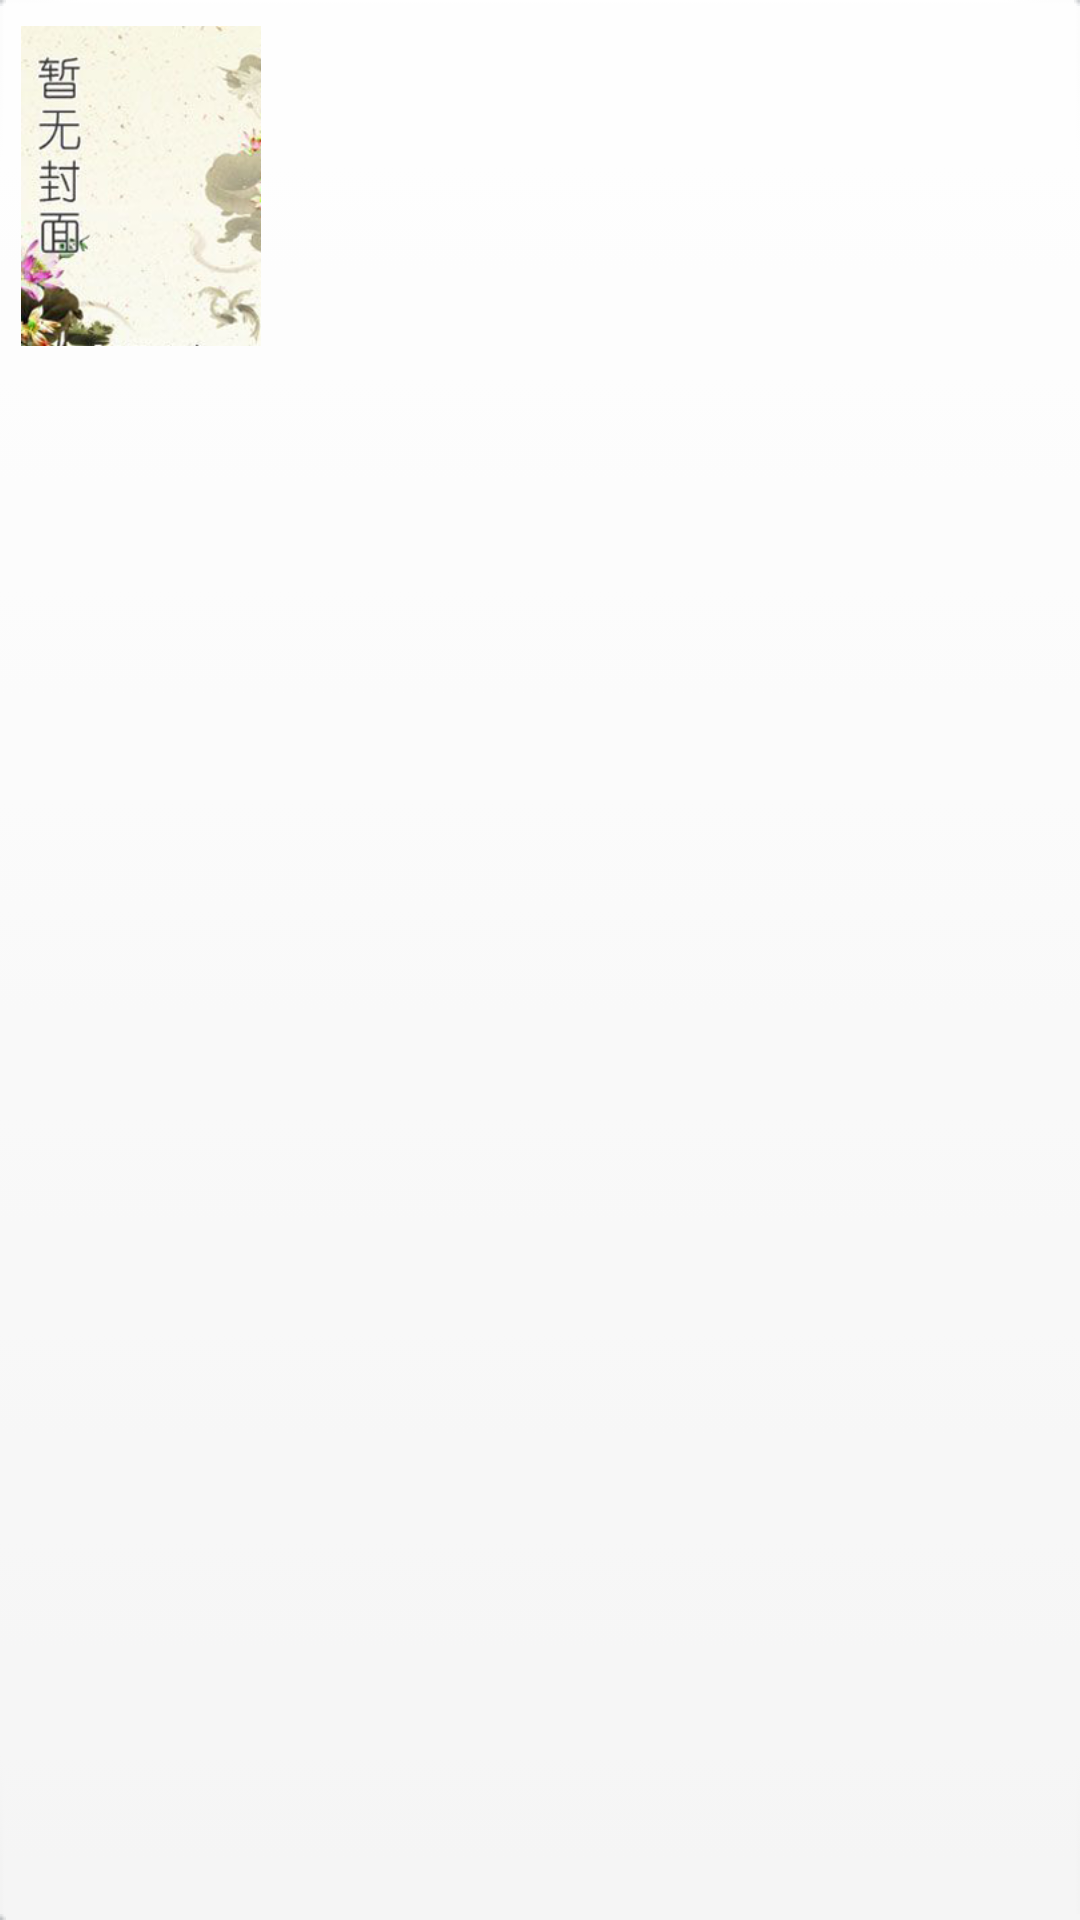

This screen was rendered from an Android layout file. Write that file and the resources it references.
<!-- AndroidManifest.xml: application theme AppTheme -->
<!-- res/layout/book_list_item.xml -->
<?xml version="1.0" encoding="utf-8"?>
<LinearLayout xmlns:android="http://schemas.android.com/apk/res/android"
              android:orientation="horizontal"
              android:background="@drawable/item_selector"
              android:layout_width="match_parent"
              android:layout_height="wrap_content">

   <ImageView
       android:id="@+id/item_iv"
       android:layout_marginLeft="5dp"
       android:src="@mipmap/book_cover_default"
       android:layout_width="80dp"
       android:layout_height="120dp"/>
    <LinearLayout
        android:layout_width="match_parent"
        android:layout_height="wrap_content"
        android:layout_marginTop="5dp"
        android:layout_marginRight="5dp"
        android:layout_marginLeft="10dp"
        android:orientation="vertical">
        <TextView
            android:id="@+id/item_title"
            android:textSize="20sp"
            android:maxLines="1"
            android:ellipsize="end"
            android:textColor="#4837e1"
            android:layout_width="match_parent"
            android:layout_height="wrap_content"/>

        <TextView
            android:id="@+id/item_author"
            android:textSize="16sp"
            android:maxLines="1"
            android:ellipsize="end"
            android:textColor="#ff1100"
            android:layout_width="wrap_content"
            android:layout_height="wrap_content"/>
        <TextView
            android:id="@+id/item_desc"
            android:textSize="15sp"
            android:textColor="#353b39"
            android:maxLines="3"
            android:ellipsize="end"
            android:layout_width="wrap_content"
            android:layout_height="wrap_content"/>

    </LinearLayout>


</LinearLayout>
<!-- resources referenced by this layout -->
<resources>
  <!-- drawable item_selector (drawable) -->
  <?xml version="1.0" encoding="utf-8"?>
  <selector xmlns:android="http://schemas.android.com/apk/res/android">
      <item android:drawable="@drawable/rbtn_checked" android:state_pressed="true"/>
      <item android:drawable="@drawable/rbtn_normal"/>
  </selector>
  <!-- mipmap book_cover_default: png bitmap (mipmap-xhdpi, 60100 bytes) -->
  <style name="AppTheme" parent="Theme.AppCompat">
          <item name="colorPrimary">@color/colorPrimary</item>
          <item name="colorPrimaryDark">@color/colorPrimaryDark</item>
          <item name="colorAccent">@color/colorAccent</item>
      </style>
  <!-- not gathered from this repository: default colours our renderer supplied (Android Studio template values) -->
  <color name="colorPrimary">#FF6200EE</color>
  <color name="colorPrimaryDark">#FF3700B3</color>
  <color name="colorAccent">#FF03DAC5</color>
</resources>
